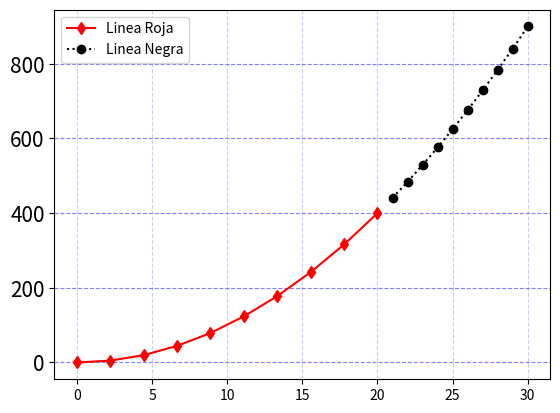

Python code for this plot:

# Librerias

import matplotlib.pyplot as plt
import numpy as np

# Datos para graficar

x = np.linspace(0, 20, 10)
y = x ** 2

x_2 = np.linspace(21, 30, 10)
y_2 = x_2 ** 2

# Dos lineas

plt.plot(x, y, "rd-", x_2, y_2, "ko:")

# Lineas de fondo

plt.grid(axis = "y", color = "b", which = "major", 
	alpha = (0.5), linestyle = "--")
plt.grid(axis = "x", color = "b", which = "major",
	alpha = (0.2), linestyle = "--")

# Tamaño de los numeros

plt.tick_params(axis = "y", which = "major", labelsize = 15)
plt.legend(["Linea Roja", "Linea Negra"])
plt.show()